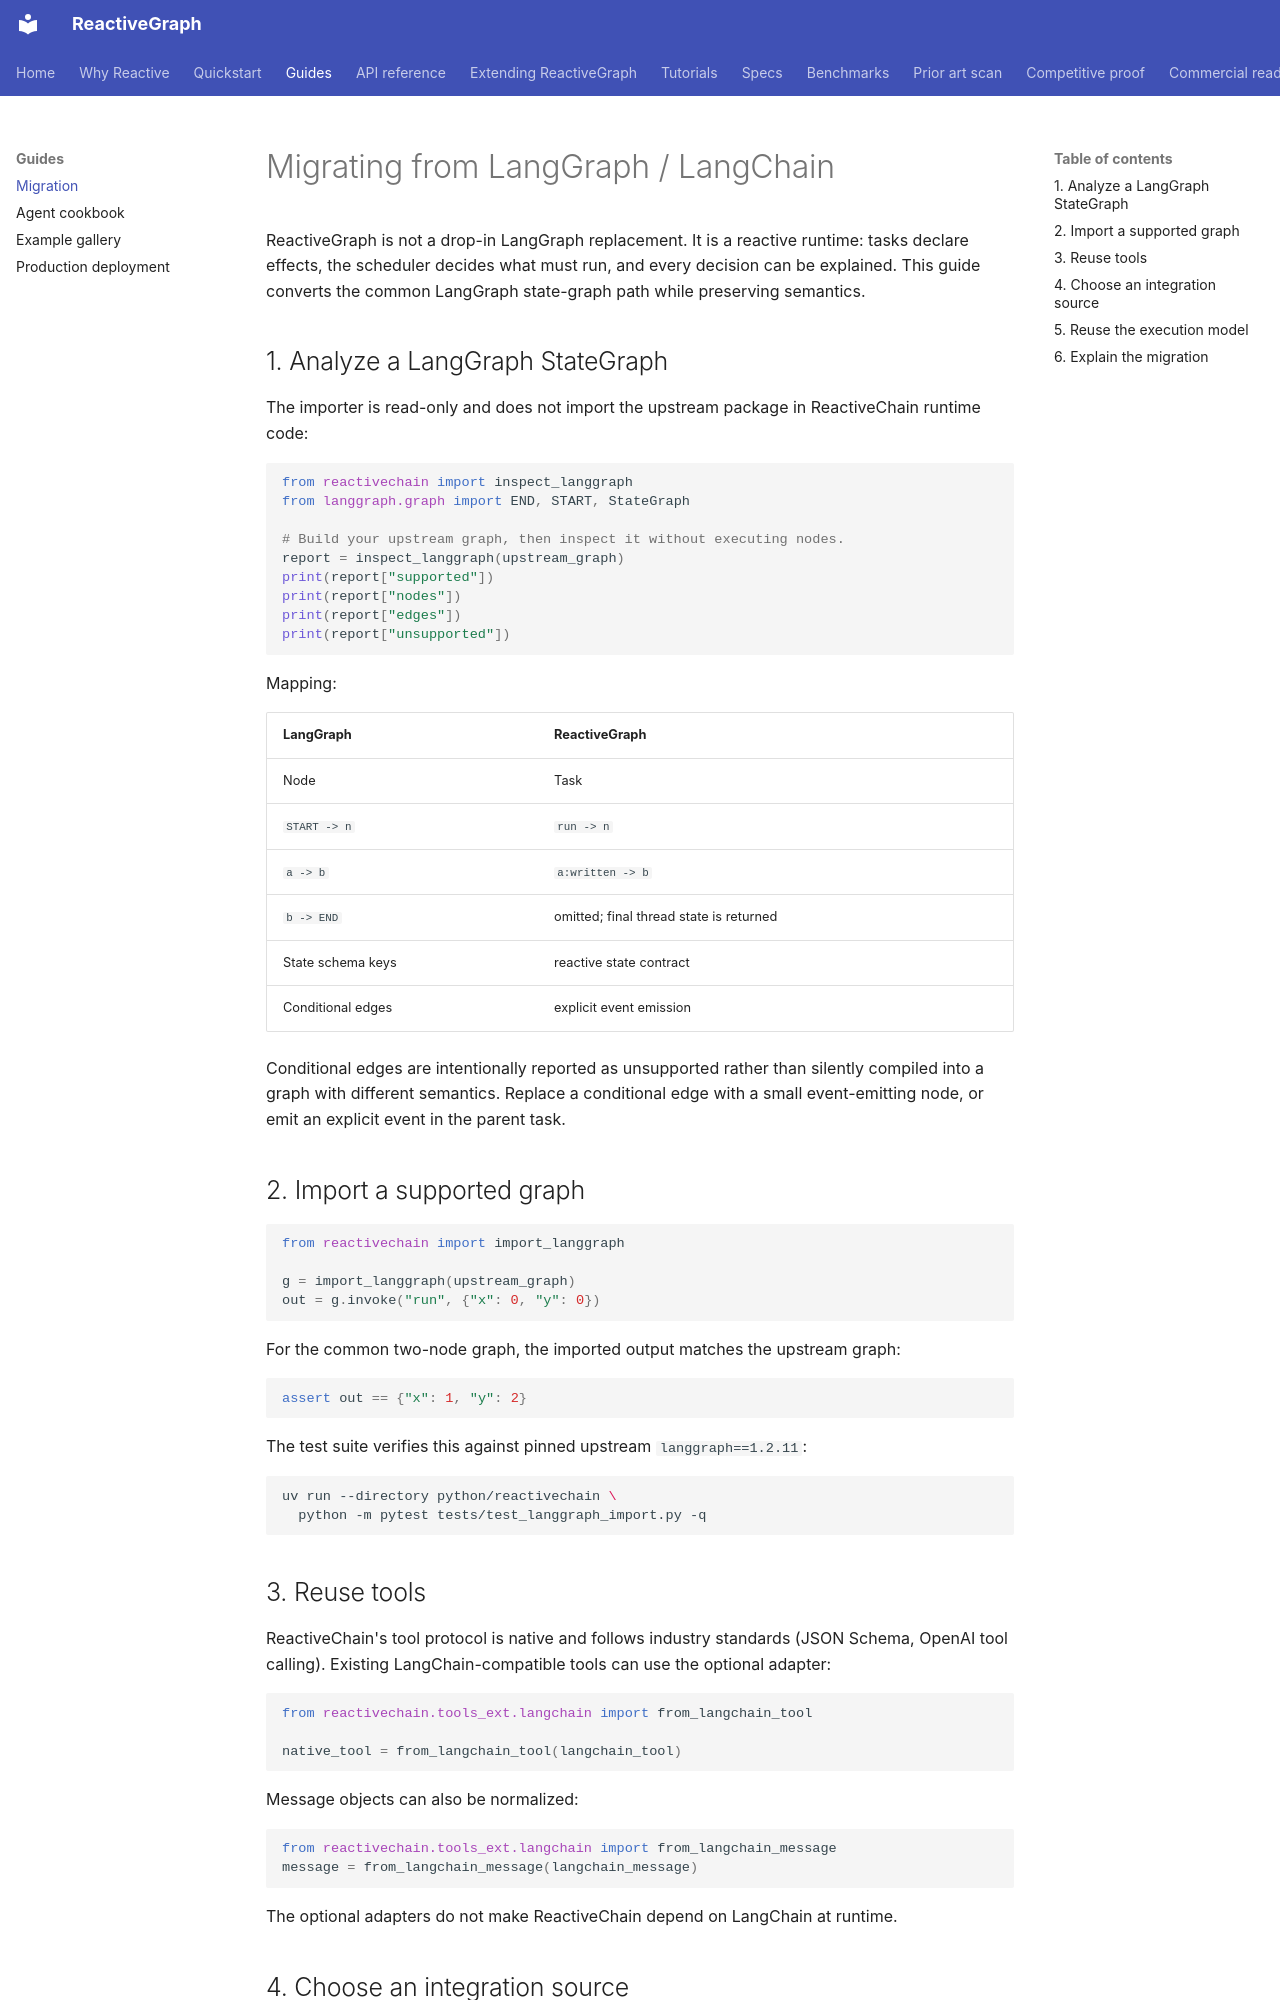

repository: from000/reactive-graph · page: migration-guide/index.html · generator: mkdocs

# Migrating from LangGraph / LangChain

ReactiveGraph is not a drop-in LangGraph replacement. It is a reactive runtime:
tasks declare effects, the scheduler decides what must run, and every decision
can be explained. This guide converts the common LangGraph state-graph path
while preserving semantics.

## 1. Analyze a LangGraph StateGraph

The importer is read-only and does not import the upstream package in
ReactiveChain runtime code:

```python
from reactivechain import inspect_langgraph
from langgraph.graph import END, START, StateGraph

# Build your upstream graph, then inspect it without executing nodes.
report = inspect_langgraph(upstream_graph)
print(report["supported"])
print(report["nodes"])
print(report["edges"])
print(report["unsupported"])
```

Mapping:

| LangGraph | ReactiveGraph |
|---|---|
| Node | Task |
| `START -> n` | `run -> n` |
| `a -> b` | `a:written -> b` |
| `b -> END` | omitted; final thread state is returned |
| State schema keys | reactive state contract |
| Conditional edges | explicit event emission |

Conditional edges are intentionally reported as unsupported rather than
silently compiled into a graph with different semantics. Replace a conditional
edge with a small event-emitting node, or emit an explicit event in the parent
task.

## 2. Import a supported graph

```python
from reactivechain import import_langgraph

g = import_langgraph(upstream_graph)
out = g.invoke("run", {"x": 0, "y": 0})
```

For the common two-node graph, the imported output matches the upstream graph:

```python
assert out == {"x": 1, "y": 2}
```

The test suite verifies this against pinned upstream `langgraph==1.2.11`:

```bash
uv run --directory python/reactivechain \
  python -m pytest tests/test_langgraph_import.py -q
```
